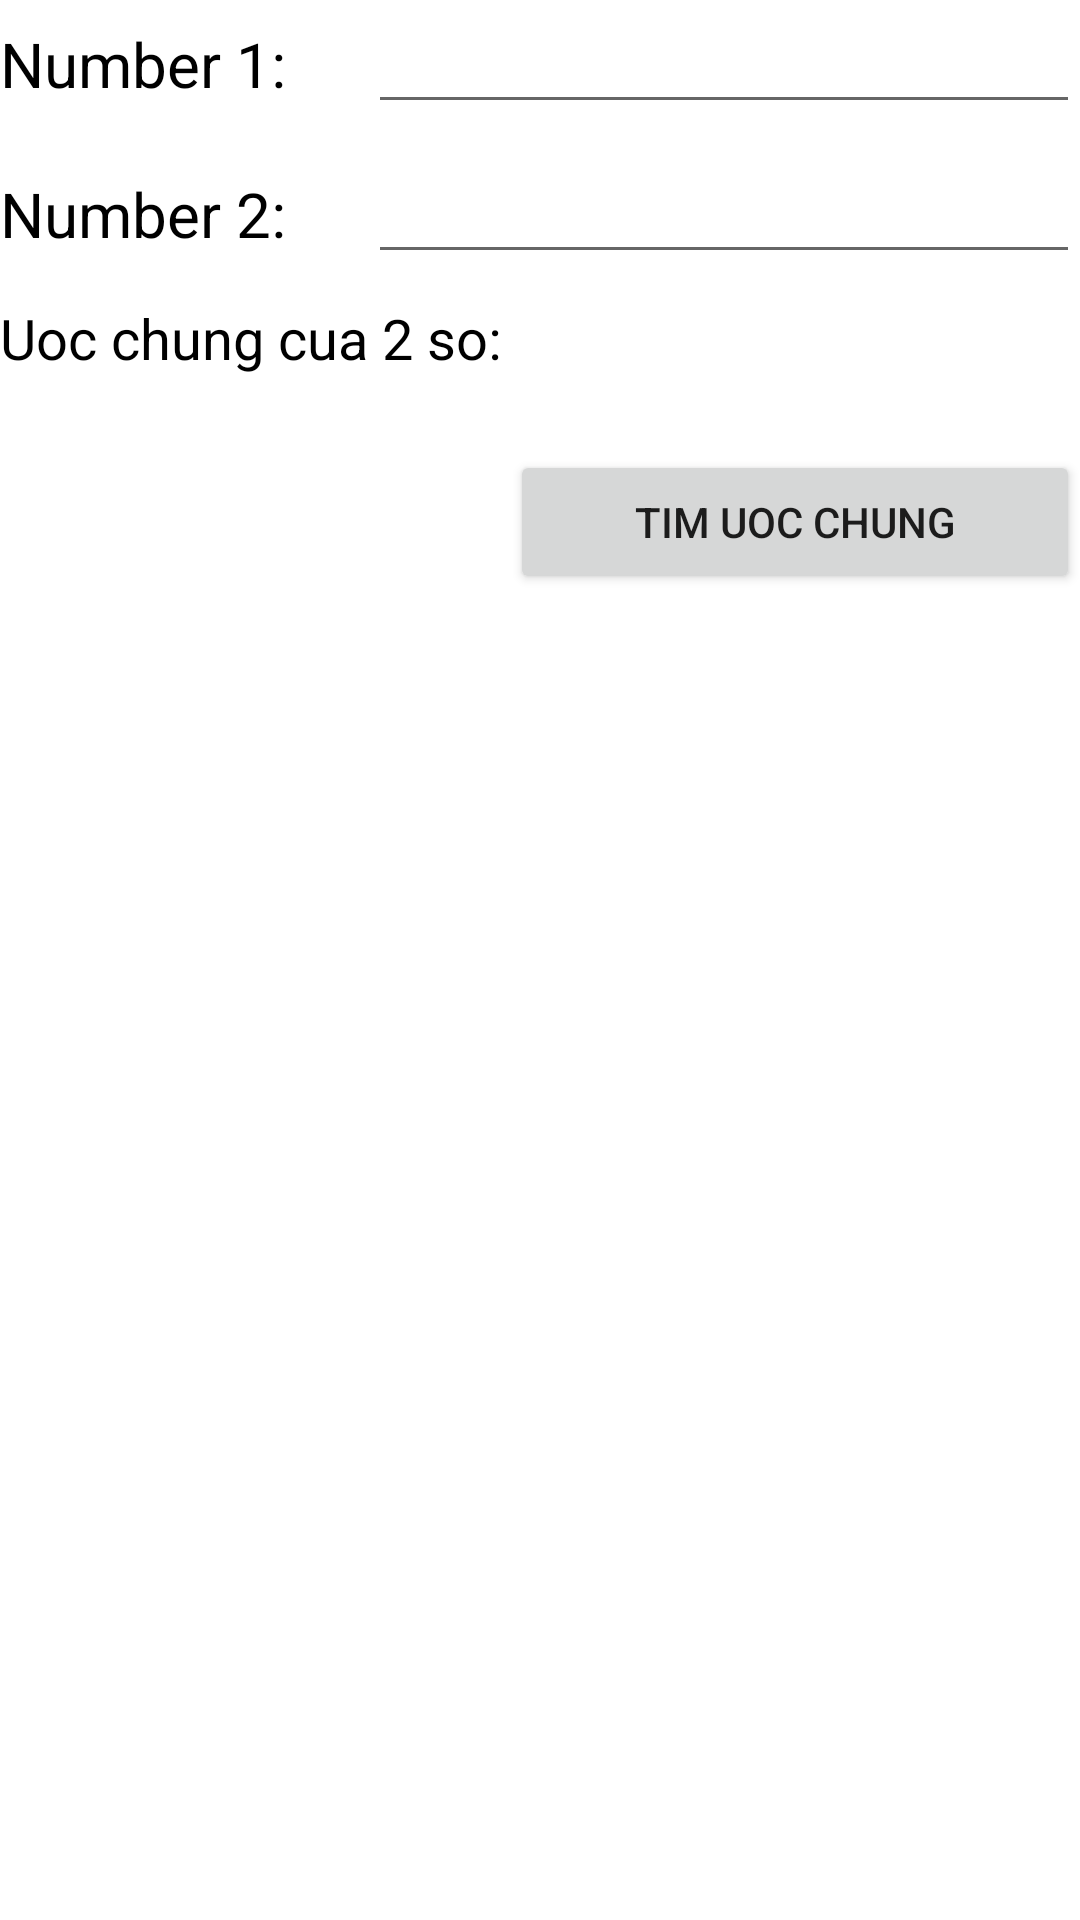

Android layout source for this screen:
<!-- AndroidManifest.xml: application theme Theme.MyDemo1 -->
<!-- res/layout/activity_lab1_bai4.xml -->
<?xml version="1.0" encoding="utf-8"?>
<LinearLayout xmlns:android="http://schemas.android.com/apk/res/android"
    xmlns:app="http://schemas.android.com/apk/res-auto"
    xmlns:tools="http://schemas.android.com/tools"
    android:id="@+id/btn"
    android:layout_width="match_parent"
    android:layout_height="match_parent"
    android:layout_margin="20dp"
    android:orientation="vertical"
    tools:context=".ActivityLab1Bai4">

    <LinearLayout
        android:id="@+id/layout1"
        android:layout_width="match_parent"
        android:layout_height="50dp"
        android:orientation="horizontal">

        <TextView
            android:id="@+id/textView3"
            android:layout_width="wrap_content"
            android:layout_height="wrap_content"
            android:layout_weight="1"
            android:text="Number 1:"
            android:textColor="#000"
            android:textSize="10pt" />

        <EditText
            android:id="@+id/edtNum1"
            android:layout_width="wrap_content"
            android:layout_height="wrap_content"
            android:layout_weight="1"
            android:ems="10"
            android:inputType="numberDecimal" />
    </LinearLayout>

    <LinearLayout
        android:id="@+id/layout2"
        android:layout_width="match_parent"
        android:layout_height="50dp"
        android:orientation="horizontal">

        <TextView
            android:id="@+id/textView4"
            android:layout_width="wrap_content"
            android:layout_height="wrap_content"
            android:layout_weight="1"
            android:text="Number 2:"
            android:textColor="#000"
            android:textSize="10pt" />

        <EditText
            android:id="@+id/edtNum2"
            android:layout_width="wrap_content"
            android:layout_height="wrap_content"
            android:layout_weight="1"
            android:ems="10"
            android:inputType="numberDecimal" />

    </LinearLayout>

    <LinearLayout
        android:id="@+id/layout3"
        android:layout_width="match_parent"
        android:layout_height="50dp"
        android:orientation="vertical">

        <TextView
            android:id="@+id/textView5"
            android:layout_width="wrap_content"
            android:layout_height="wrap_content"
            android:layout_weight="1"
            android:text="Uoc chung cua 2 so:"
            android:textColor="#000"
            android:textSize="9pt" />

        <TextView
            android:id="@+id/tvUocChung"
            android:layout_width="wrap_content"
            android:layout_height="wrap_content"
            android:textColor="#000"
            android:textSize="9pt"
            android:layout_weight="1" />
    </LinearLayout>

    <Button
        android:id="@+id/btnUocChung"
        android:layout_width="190dp"
        android:layout_height="wrap_content"
        android:layout_gravity="end"
        android:text="Tim uoc chung" />

</LinearLayout>
<!-- resources referenced by this layout -->
<resources>
  <style name="Theme.MyDemo1" parent="Theme.MaterialComponents.DayNight.DarkActionBar">
          
          <item name="colorPrimary">@color/purple_500</item>
          <item name="colorPrimaryVariant">@color/purple_700</item>
          <item name="colorOnPrimary">@color/white</item>
          
          <item name="colorSecondary">@color/teal_200</item>
          <item name="colorSecondaryVariant">@color/teal_700</item>
          <item name="colorOnSecondary">@color/black</item>
          
          <item name="android:statusBarColor">?attr/colorPrimaryVariant</item>
          
      </style>
  <!-- not gathered from this repository: default colours our renderer supplied (Android Studio template values) -->
  <color name="purple_500">#FF6200EE</color>
  <color name="purple_700">#FF3700B3</color>
  <color name="teal_200">#FF03DAC5</color>
  <color name="teal_700">#FF018786</color>
  <color name="black">#FF000000</color>
  <color name="white">#FFFFFFFF</color>
</resources>
